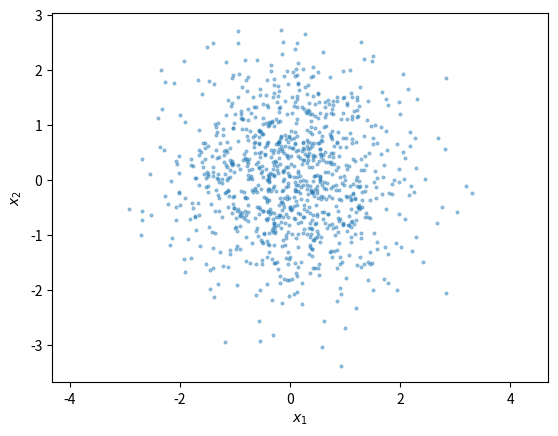

Generate this figure with matplotlib:
"""
Chapter 3 - Monte Carlo Methods
Section 3.2.2 - Simulating Random Variables (under 3.2 Monte Carlo Sampling)

Notes: notes/ch03-monte-carlo-methods/3.2-monte-carlo-sampling.md

TODO: transcribe the runnable code example(s) for this section here.
"""

import numpy as np
from numpy.random import randn
import matplotlib.pyplot as plt

# Example 3.2 (bvnormal.py): draw N samples from a bivariate normal
# distribution with correlation r via a Cholesky factorization of the
# covariance matrix Sigma, then scatter-plot the samples.
N = 1000
r = 0.0   # correlation; change to 0.8 for the other panel of Figure 3.1
Sigma = np.array([[1, r], [r, 1]])
B = np.linalg.cholesky(Sigma)
x = B @ randn(2, N)
plt.scatter([x[0, :]], [x[1, :]], alpha=0.4, s=4)
plt.xlabel('$x_1$')
plt.ylabel('$x_2$')
plt.axis('equal')
plt.show()
